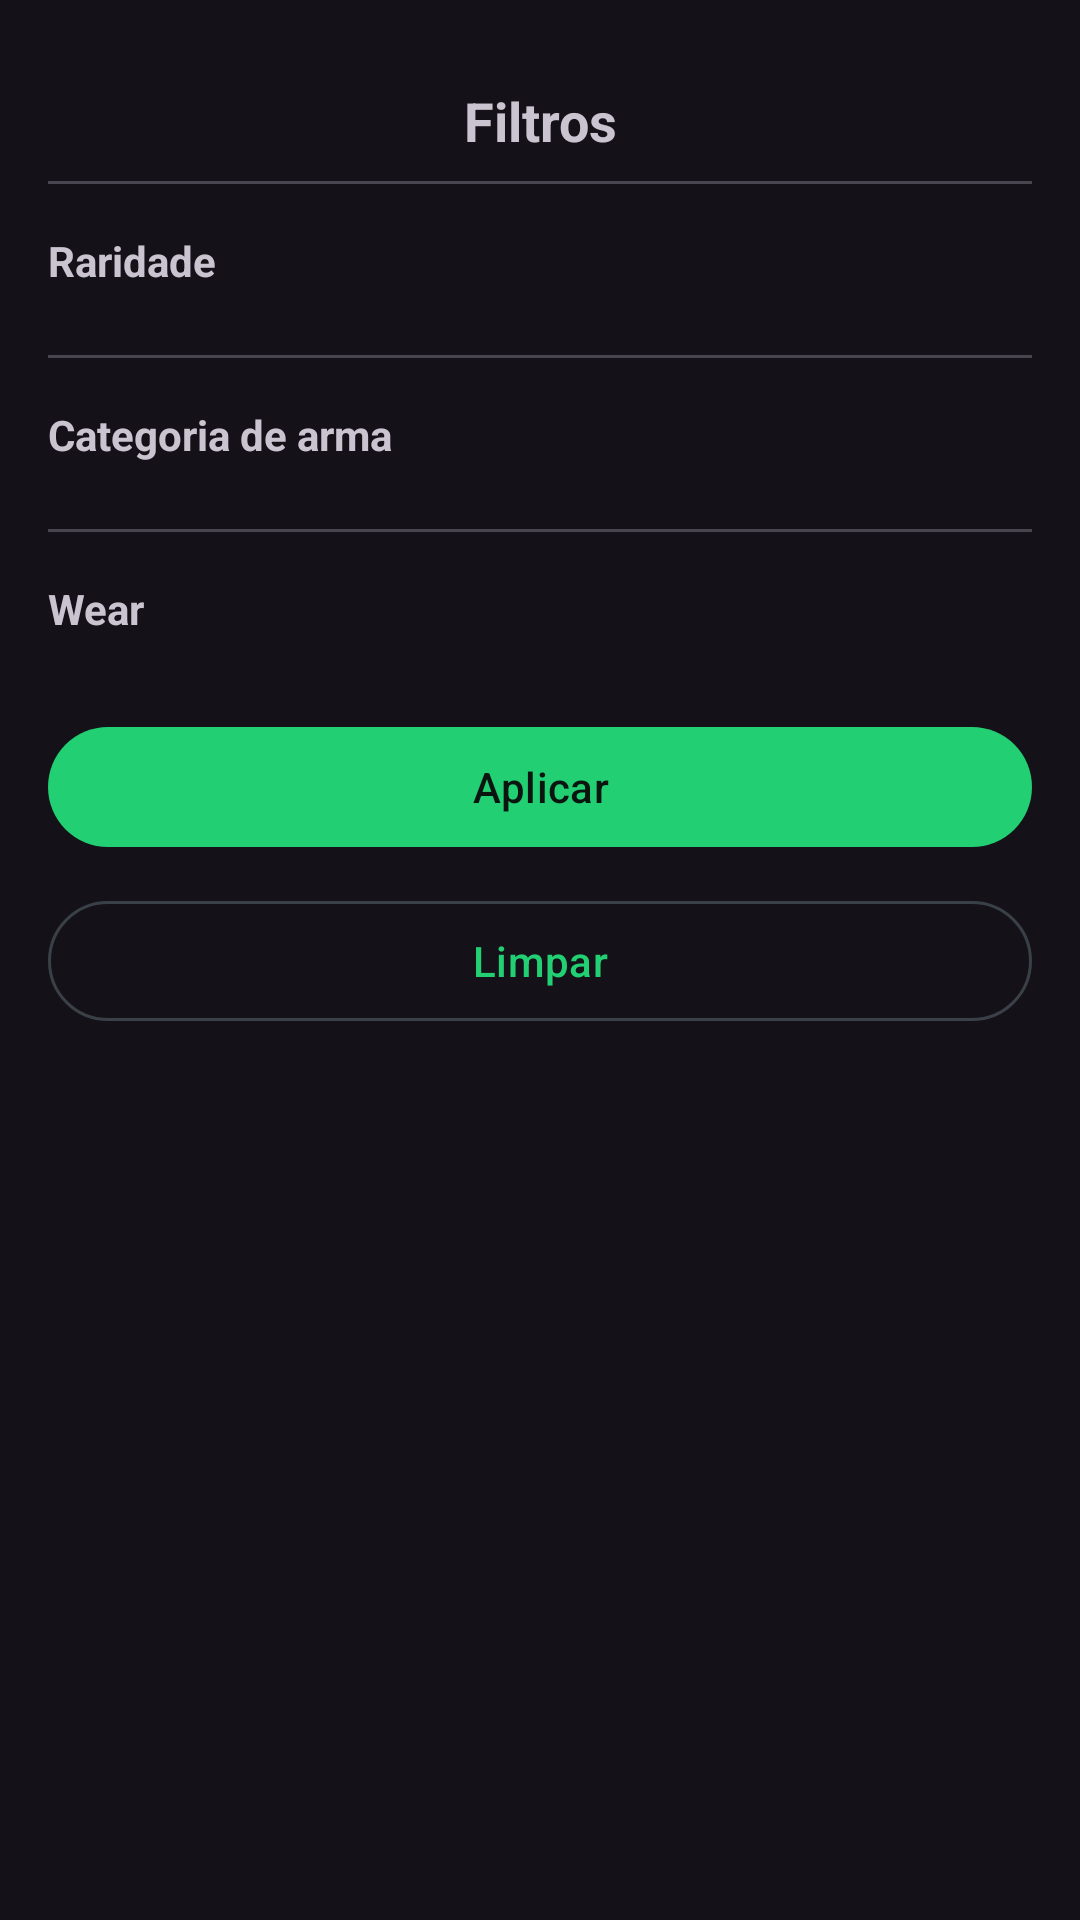

Reconstruct the res/layout file that produces this screen, plus the resources it refers to.
<!-- AndroidManifest.xml: application theme Theme.CSGOInfos -->
<!-- res/layout/bottomsheet_filters_skins.xml -->
<?xml version="1.0" encoding="utf-8"?>
<LinearLayout xmlns:android="http://schemas.android.com/apk/res/android"
    xmlns:app="http://schemas.android.com/apk/res-auto"
    android:layout_width="match_parent"
    android:layout_height="wrap_content"
    android:orientation="vertical"
    android:paddingTop="8dp">

    <LinearLayout
        android:layout_width="match_parent"
        android:layout_height="wrap_content"
        android:gravity="center_horizontal"
        android:paddingTop="6dp"
        android:paddingBottom="10dp">
        <View
            android:layout_width="40dp"
            android:layout_height="4dp"
            android:background="@drawable/bg_bottomsheet_handle"/>
    </LinearLayout>

    <TextView
        android:id="@+id/title"
        android:layout_width="match_parent"
        android:layout_height="wrap_content"
        android:text="Filtros"
        android:textAlignment="center"
        android:textStyle="bold"
        android:textSize="18sp"
        android:paddingBottom="8dp"/>

    <com.google.android.material.divider.MaterialDivider
        android:layout_width="match_parent"
        android:layout_height="1dp"
        app:dividerInsetStart="16dp"
        app:dividerInsetEnd="16dp"/>

    <ScrollView
        android:layout_width="match_parent"
        android:layout_height="wrap_content">

        <LinearLayout
            android:layout_width="match_parent"
            android:layout_height="wrap_content"
            android:orientation="vertical"
            android:padding="16dp">

            <TextView
                android:layout_width="wrap_content"
                android:layout_height="wrap_content"
                android:text="Raridade"
                android:textStyle="bold"
                android:paddingBottom="6dp"/>

            <com.google.android.material.chip.ChipGroup
                android:id="@+id/cgRarity"
                android:layout_width="match_parent"
                android:layout_height="wrap_content"
                app:singleSelection="false"
                app:selectionRequired="false"
                app:chipSpacingHorizontal="8dp"
                app:chipSpacingVertical="8dp"/>

            <com.google.android.material.divider.MaterialDivider
                android:layout_width="match_parent"
                android:layout_height="1dp"
                android:layout_marginTop="16dp"
                android:layout_marginBottom="16dp"
                app:dividerInsetStart="0dp"
                app:dividerInsetEnd="0dp"/>

            <TextView
                android:layout_width="wrap_content"
                android:layout_height="wrap_content"
                android:text="Categoria de arma"
                android:textStyle="bold"
                android:paddingBottom="6dp"/>

            <com.google.android.material.chip.ChipGroup
                android:id="@+id/cgCategory"
                android:layout_width="match_parent"
                android:layout_height="wrap_content"
                app:singleSelection="false"
                app:selectionRequired="false"
                app:chipSpacingHorizontal="8dp"
                app:chipSpacingVertical="8dp"/>

            <com.google.android.material.divider.MaterialDivider
                android:layout_width="match_parent"
                android:layout_height="1dp"
                android:layout_marginTop="16dp"
                android:layout_marginBottom="16dp"
                app:dividerInsetStart="0dp"
                app:dividerInsetEnd="0dp"/>

            <TextView
                android:layout_width="wrap_content"
                android:layout_height="wrap_content"
                android:text="Wear"
                android:textStyle="bold"
                android:paddingBottom="6dp"/>

            <com.google.android.material.chip.ChipGroup
                android:id="@+id/cgWear"
                android:layout_width="match_parent"
                android:layout_height="wrap_content"
                app:singleSelection="false"
                app:selectionRequired="false"
                app:chipSpacingHorizontal="8dp"
                app:chipSpacingVertical="8dp"/>

            <LinearLayout
                android:layout_width="match_parent"
                android:layout_height="wrap_content"
                android:orientation="vertical"
                android:paddingTop="20dp">

                <com.google.android.material.button.MaterialButton
                    android:id="@+id/btnApply"
                    android:layout_width="match_parent"
                    android:layout_height="wrap_content"
                    android:text="Aplicar"/>

                <com.google.android.material.button.MaterialButton
                    android:id="@+id/btnClear"
                    style="?attr/materialButtonOutlinedStyle"
                    android:layout_width="match_parent"
                    android:layout_height="wrap_content"
                    android:text="Limpar"
                    android:layout_marginTop="10dp"/>
            </LinearLayout>
        </LinearLayout>
    </ScrollView>
</LinearLayout>
<!-- resources referenced by this layout -->
<resources>
  <style name="Theme.CSGOInfos" parent="Theme.Material3.Dark.NoActionBar">
          <item name="colorPrimary">@color/brand_primary</item>
          <item name="colorOnPrimary">@color/brand_on_primary</item>
          <item name="colorPrimaryContainer">@color/brand_primary_container</item>
          <item name="colorOnPrimaryContainer">@color/brand_on_primary_container</item>
          <item name="colorSecondary">@color/brand_secondary</item>
          <item name="colorOnSecondary">@color/brand_on_secondary</item>
          <item name="colorSurface">@color/brand_surface</item>
          <item name="colorOnSurface">@color/brand_on_surface</item>
          <item name="colorSurfaceVariant">@color/brand_surface_variant</item>
          <item name="colorOnSurfaceVariant">@color/brand_on_surface_variant</item>
          <item name="colorOutline">@color/brand_outline</item>
          <item name="android:navigationBarColor">@color/brand_inverse_surface</item>
          <item name="android:statusBarColor">@color/brand_inverse_surface</item>
      </style>
  <color name="brand_primary">#22D073</color>
  <color name="brand_on_primary">#0A1510</color>
  <color name="brand_primary_container">#103528</color>
  <color name="brand_on_primary_container">#B7FFD8</color>
  <color name="brand_secondary">#FFD335</color>
  <color name="brand_on_secondary">#1A1600</color>
  <color name="brand_surface">#1F242B</color>
  <color name="brand_on_surface">#EDEFF2</color>
  <color name="brand_surface_variant">#2B323B</color>
  <color name="brand_on_surface_variant">#AAB0B7</color>
  <color name="brand_outline">#3A4047</color>
  <color name="brand_inverse_surface">#0F1317</color>
</resources>
